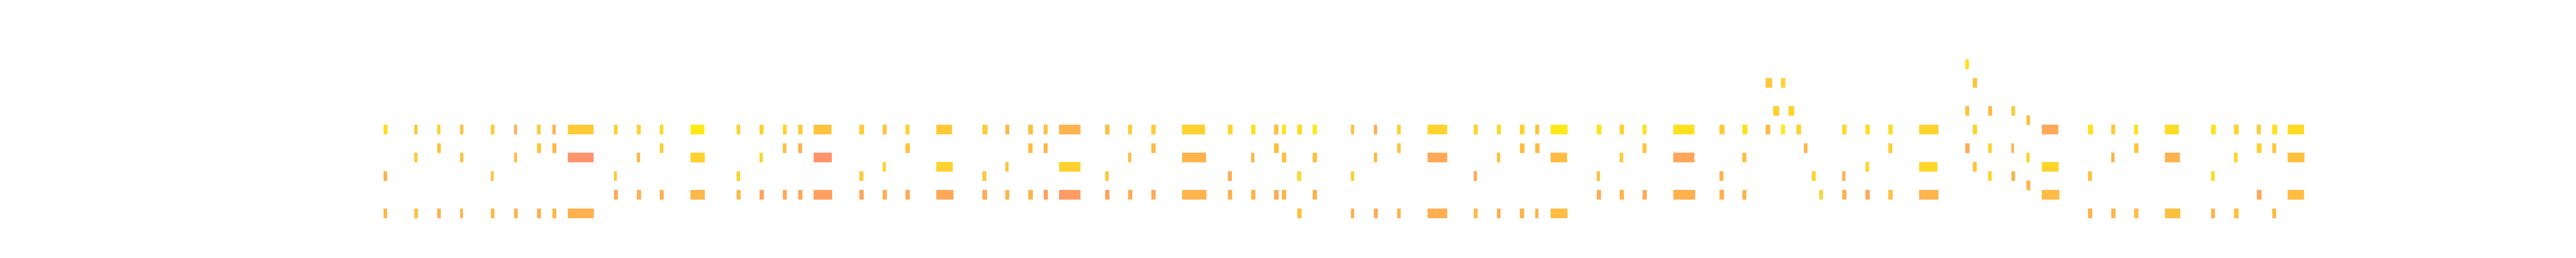

Values plotted in this chart, from the file beside it:
Pitch, Velocity, Position, Length
73, 84, 1.0, 0.103
69, 86, 1.0, 0.109
78, 103, 1.0, 0.117
69, 91, 2.0, 0.105
78, 94, 2.0, 0.1
75, 94, 2.0, 0.096
69, 83, 2.75, 0.1
76, 90, 2.75, 0.103
78, 98, 2.75, 0.094
69, 84, 3.5, 0.08
75, 91, 3.5, 0.09
78, 91, 3.5, 0.088
69, 86, 4.5, 0.103
73, 91, 4.5, 0.08
78, 95, 4.5, 0.103
78, 83, 5.25, 0.088
69, 83, 5.25, 0.107
75, 88, 5.25, 0.088
69, 83, 6.0, 0.115
76, 93, 6.0, 0.117
78, 95, 6.0, 0.1
78, 83, 6.5, 0.096
76, 86, 6.5, 0.113
69, 86, 6.5, 0.113
75, 69, 7.0, 0.828
69, 83, 7.0, 0.836
78, 95, 7.0, 0.828
71, 80, 8.5, 0.119
73, 95, 8.5, 0.088
78, 98, 8.5, 0.109
71, 83, 9.25, 0.128
75, 86, 9.25, 0.094
78, 98, 9.25, 0.115
71, 82, 10.0, 0.109
76, 96, 10.0, 0.107
78, 101, 10.0, 0.1
71, 86, 11.0, 0.455
75, 98, 11.0, 0.455
78, 110, 11.0, 0.438
71, 88, 12.5, 0.121
78, 98, 12.5, 0.105
73, 99, 12.5, 0.111
71, 77, 13.25, 0.119
78, 98, 13.25, 0.111
75, 99, 13.25, 0.088
71, 79, 14.0, 0.119
76, 89, 14.0, 0.113
78, 99, 14.0, 0.117
71, 79, 14.5, 0.13
76, 83, 14.5, 0.121
78, 95, 14.5, 0.134
75, 69, 15.0, 0.582
71, 75, 15.0, 0.605
78, 91, 15.0, 0.571
71, 77, 16.5, 0.125
73, 94, 16.5, 0.109
78, 95, 16.5, 0.132
71, 82, 17.25, 0.132
78, 91, 17.25, 0.121
74, 98, 17.25, 0.092
... 271 more rows
